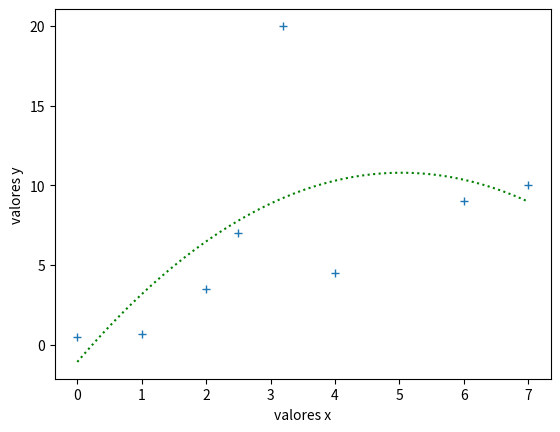

Generate this figure with matplotlib:
#!/usr/bin/env python3
# -*- coding: utf-8 -*-
"""
Created on Fri Jul 25 13:12:27 2025

[redacted]
"""
import numpy as np
from scipy.linalg import solve,det,lstsq,lu
import matplotlib.pyplot as plt

x=np.array([0,1,2,2.5,4,7,3.2,6])
y=np.array([0.5,0.7,3.5,7,4.5,10,20,9])


A=np.zeros((8,3))
A[:,0]=x**2
A[:,1]=x
A[:,2]=1.0

p=lstsq(A,y)
param=p[0]

nplot=100
xplot=np.linspace(0,7,nplot)
yplot=[]
for i in range(nplot):
    yaprox=param[0]*xplot[i]**2+param[1]*xplot[i]+param[2]
    yplot.append(yaprox)
    
plt.figure()
plt.plot(xplot,yplot,'g:')
plt.plot(x,y,'+') 
plt.xlabel('valores x')
plt.ylabel('valores y')   
    
    